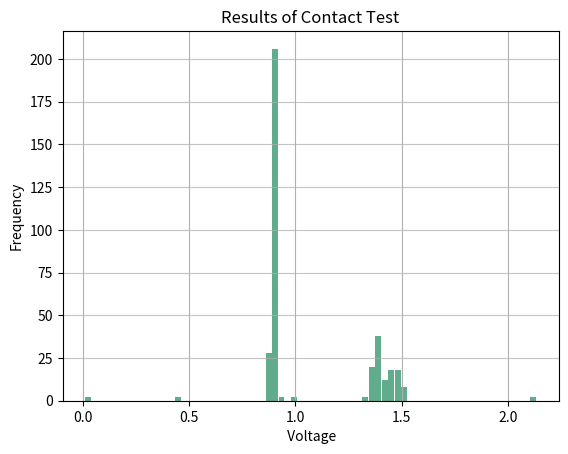
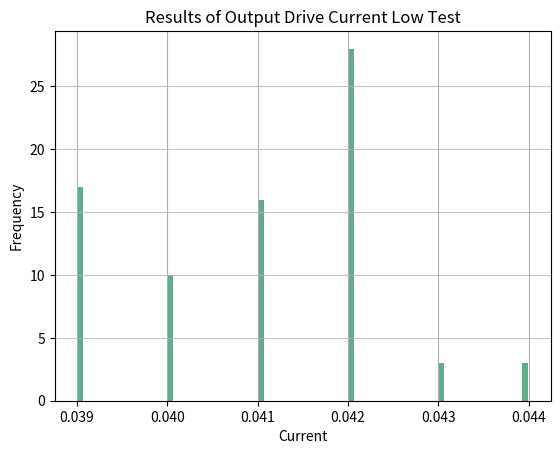
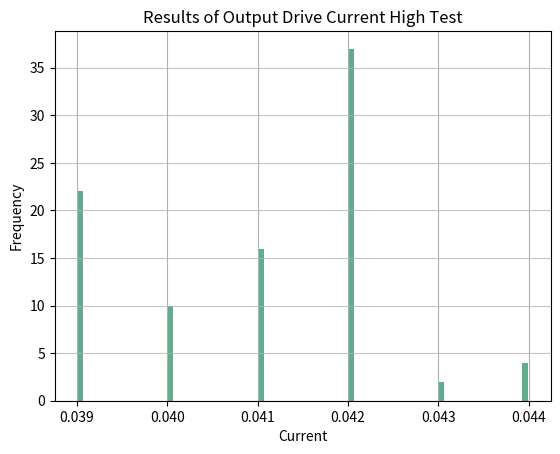
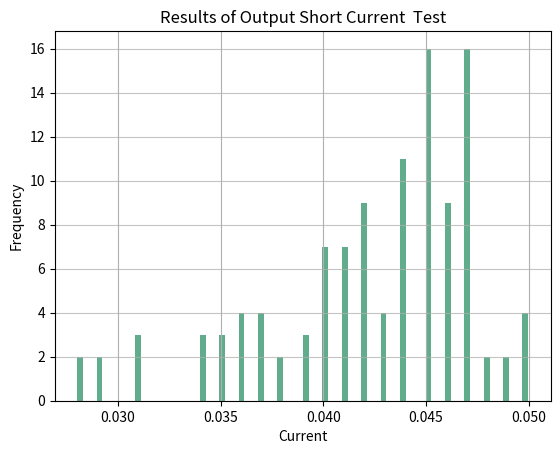
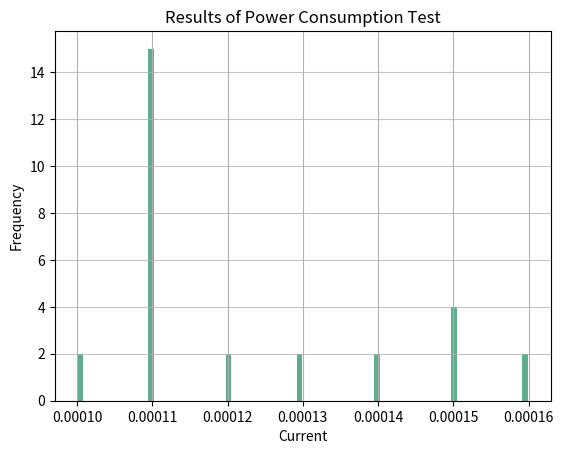
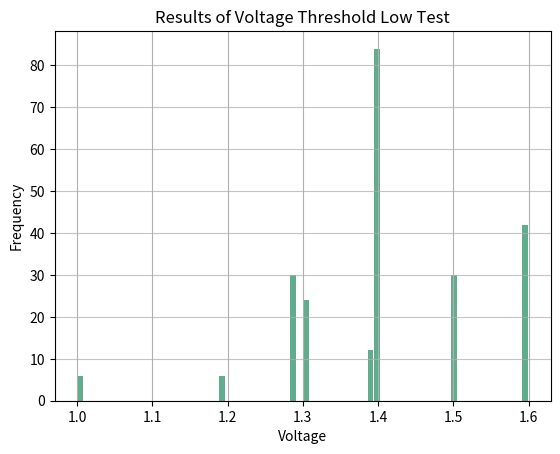
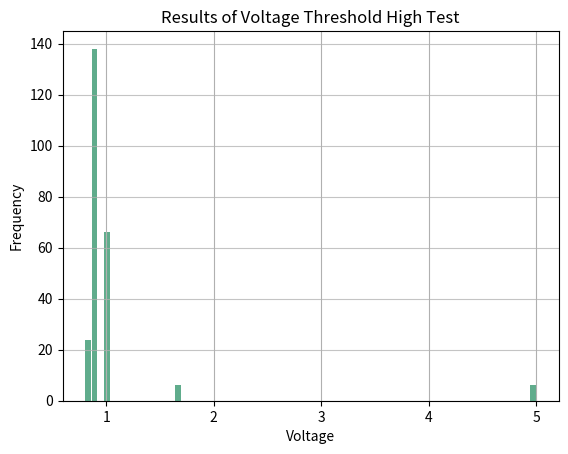

These charts were generated, in order, by the following Python code:
import matplotlib.pyplot as plt
import numpy as np
import pandas as pd
import statistics as s
import argparse
    #give us a test type and a list

file = open('stats.txt','w+')
file.write('Results \n')
file.close()

def Cp(mylist, usl, lsl):
    arr = np.array(mylist)
    arr = arr.ravel()
    sigma = np.std(arr)
    Cp = float(usl - lsl) / (6*sigma)
    return Cp


def Cpk(mylist, usl, lsl):
    arr = np.array(mylist)
    arr = arr.ravel()
    sigma = np.std(arr)
    m = np.mean(arr)

    Cpu = float(usl - m) / (3*sigma)
    Cpl = float(m - lsl) / (3*sigma)
    Cpk = np.min([Cpu, Cpl])
    return Cpk

def histogram(test,results,xaxis,usl,lsl):
    wub = open('stats.txt', 'a')
    mean = s.mean(results)
    stdev = s.stdev(results)
    testCp = Cp(results,usl, lsl)
    testCpK = Cpk(results,usl,lsl)


    wub.write('{} Mean: {},\t Stdev: {} \t Cp: {} \t CpK: {} \n'.format(test,mean,stdev,testCp,testCpK))
    wub.close()

    testRes = pd.Series(results)
    testRes.plot.hist(grid = True, bins = 70, rwidth = .9, color = '#60ac8c')

    plt.title ('Results of {} Test'.format(test))
    plt.ylabel('Frequency')
    plt.xlabel(xaxis)
    plt.grid(axis = 'y', alpha = .75)

    plt.savefig('{}_Histogram.png'.format(test))
    plt.show()


if __name__ == '__main__':
    # results = [.2,.56,.8,.4,.5,.1,.6,.7,.6,.8,.4,1,.58,.5,.8]
    # test = 'Example'
    # mean = round(s.mean(results),3)
    # stdev = round(s.stdev(results),3)
    #
    # histogram(test,results,mean,stdev)

    # contact test
    xaxis_0 = ' Voltage'
    test_0 = 'Contact'
    usl_0 = 1.5
    lsl_0 = .75
    contact_Results = [ 0.889,0.891,0.888,0.887,0.890,0.889,0.889,0.890,0.889,0.894,0.898,0.888,0.887,0.886,0.887,
                        0.897,0.898,0.897,0.008,0.898,0.900,0.899,0.898,0.899,0.899,0.900,0.897,0.897,0.895,0.895,
                        1.384,1.481,1.353,1.517,1.391,1.360,1.479,1.369,1.438,1.522,1.471,1.437,1.384,1.456,1.439,
                        0.896,0.896,0.895,0.897,0.896,0.896,0.895,0.896,0.898,0.898,0.896,0.895,0.895,0.894,0.893,
                        0.896,0.895,0.895,0.898,0.896,0.896,0.895,0.896,0.901,0.896,0.896,0.895,0.896,0.893,0.895,
                        1.485,0.461,1.355,1.514,1.370,1.496,1.405,1.393,1.422,1.398,1.437,1.491,1.463,1.390,1.379,
                        1.373,1.422,1.346,1.397,1.467,2.134,1.393,1.378,1.437,1.500,1.449,1.365,1.455,1.410,1.427,
                        0.899,0.899,0.899,0.901,0.899,0.900,0.899,0.900,0.901,0.899,0.898,0.878,0.899,0.897,0.897,
                        0.887,0.907,0.906,0.908,0.909,0.908,0.907,0.910,0.920,0.908,0.907,0.885,0.906,0.905,0.906,
                        1.372,1.379,1.399,1.403,1.369,1.386,1.394,1.390,1.333,1.433,1.432,1.471,1.380,1.404,1.495,
                        0.899,0.897,0.897,0.899,0.898,0.899,0.899,0.898,0.898,0.897,0.896,0.897,0.897,0.896,0.896,
                        0.891,0.888,0.889,0.890,0.889,0.889,0.890,0.889,1.000,0.889,0.888,0.889,0.888,0.887,0.887,
                        0.889,0.891,0.888,0.887,0.890,0.889,0.889,0.890,0.889,0.894,0.898,0.888,0.887,0.886,0.887,
                        0.897,0.898,0.897,0.008,0.898,0.900,0.899,0.898,0.899,0.899,0.900,0.897,0.897,0.895,0.895,
                        1.384,1.481,1.353,1.517,1.391,1.360,1.479,1.369,1.438,1.522,1.471,1.437,1.384,1.456,1.439,
                        0.896,0.896,0.895,0.897,0.896,0.896,0.895,0.896,0.898,0.898,0.896,0.895,0.895,0.894,0.893,
                        0.896,0.895,0.895,0.898,0.896,0.896,0.895,0.896,0.901,0.896,0.896,0.895,0.896,0.893,0.895,
                        1.485,0.461,1.355,1.514,1.370,1.496,1.405,1.393,1.422,1.398,1.437,1.491,1.463,1.390,1.379,
                        1.373,1.422,1.346,1.397,1.467,2.134,1.393,1.378,1.437,1.500,1.449,1.365,1.455,1.410,1.427,
                        0.899,0.899,0.899,0.901,0.899,0.900,0.899,0.900,0.901,0.899,0.898,0.878,0.899,0.897,0.897,
                        0.887,0.907,0.906,0.908,0.909,0.908,0.907,0.910,0.920,0.908,0.907,0.885,0.906,0.905,0.906,
                        1.372,1.379,1.399,1.403,1.369,1.386,1.394,1.390,1.333,1.433,1.432,1.471,1.380,1.404,1.495,
                        0.899,0.897,0.897,0.899,0.898,0.899,0.899,0.898,0.898,0.897,0.896,0.897,0.897,0.896,0.896,
                        0.891,0.888,0.889,0.890,0.889,0.889,0.890,0.889,1.000,0.889,0.888,0.889,0.888,0.887,0.887]
    histogram(test_0, contact_Results,xaxis_0,usl_0,lsl_0)

    # output drive tests
    xaxis_1 = 'Current'
    test_1 = 'Output Drive Current Low'
    usl_1  = .04
    lsl_1 = -.001
    ODLOW = [ 0.043, 0.041, 0.044, 0.04 , 0.042, 0.042, 0.041, 0.042, 0.041, 0.039, 0.042,
             0.039, 0.041, 0.04 , 0.042, 0.039, 0.041, 0.039, 0.042, 0.042, 0.042, 0.04 ,
             0.042, 0.039, 0.043, 0.041, 0.044, 0.04 , 0.042, 0.042, 0.041, 0.042, 0.041,
             0.039, 0.042, 0.039, 0.041, 0.04 , 0.042, 0.039, 0.041, 0.039, 0.042, 0.042,
             0.042, 0.04 , 0.042, 0.039, 0.043, 0.041, 0.044, 0.04 , 0.042, 0.042, 0.041,
             0.042, 0.041, 0.039, 0.042, 0.039, 0.041, 0.04 , 0.042, 0.039, 0.041, 0.039,
             0.042, 0.042, 0.042, 0.04 , 0.042, 0.039, 0.04 , 0.042, 0.039, 0.041, 0.039]

    histogram(test_1,ODLOW,xaxis_1,usl_1,lsl_1)


    xaxis_2 = 'Current'
    test_2 = 'Output Drive Current High'
    usl_2 = .04
    lsl_2 = .0021
    ODHI = [0.043,0.041,0.044,0.04 ,0.042,0.042,0.041,0.042,0.041,0.039,0.042,0.039,0.042,
            0.039,0.041,0.04 ,0.042,0.039,0.041,0.039,0.042,0.042,0.042,0.04 ,0.039,0.042,
            0.042,0.039,0.043,0.041,0.044,0.04 ,0.042,0.042,0.041,0.042,0.041,0.039,0.042,
            0.039,0.042,0.039,0.041,0.04 ,0.042,0.039,0.041,0.039,0.042,0.042,0.039,0.042,
            0.042,0.04 ,0.042,0.039,0.044,0.04 ,0.042,0.042,0.041,0.042,0.041,0.039,0.042,
            0.039,0.042,0.039,0.041,0.04 ,0.042,0.039,0.041,0.039,0.042,0.042,0.039,0.042,
            0.042,0.04 ,0.042,0.039,0.044,0.04 ,0.042,0.042,0.041,0.042,0.041,0.039,0.042,]

    histogram(test_2,ODHI,xaxis_2,usl_2,lsl_2)

    # output short current test
    xaxis_3 = 'Current'
    test_3 = 'Output Short Current '
    usl_3 = .1
    lsl_3 = .04
    OSC = [.046 ,.046 ,.05 ,.031 ,.05 ,.035 ,.045 ,.034 ,.037 ,0.04 ,0.04 ,0.047,0.045,0.045,
           0.049,.046 ,.045 ,.047 ,.028 ,.047 ,.038 ,.036 ,.036 ,.041 ,0.044,0.042,0.047,0.043,
           0.046,0.047,.042 ,.044 ,.045 ,.029 ,.045 ,.039 ,.041 ,.042 ,.041 ,0.042,0.044,0.044,
           0.046,0.044,0.047,.031 ,.05 ,.035 ,.045 ,.034 ,.037 ,0.04 ,0.04 ,0.047,0.045,0.045,
           0.049,.046 ,.045 ,.047 ,.028 ,.047 ,.038 ,.036 ,.036 ,.041 ,0.044,0.042,0.047,0.043,
           0.046,0.047,.042 ,.044 ,.045 ,.029 ,.045 ,.039 ,.041 ,.042 ,.041 ,0.042,0.044,0.044,
           0.046,0.044,0.047,.031 ,.05 ,.035 ,.045 ,.034 ,.037 ,0.04 ,0.04 ,0.047,0.045,0.045,
           0.042,0.047,0.048,0.047,0.048,0.041,0.04 ,0.039,0.037,0.043,0.044,0.043,0.045,0.047,
           0.046]
    histogram(test_3,OSC,xaxis_3,usl_3,lsl_3)


# Power Consumption
    xaxis_4 = 'Current'
    test_4 = 'Power Consumption'
    usl_4 = .07
    lsl_4 = 0
    PCT = [0.00011,0.00011,0.00011,0.00013,0.00013,0.00011,0.00011,0.00012,0.00012,0.00011,0.00011,
        0.00014,0.00014,0.00015,0.00015,0.00015,0.00015,0.00016,0.00016,0.00010,0.00010,0.00011,0.00011,
        0.00011,0.00011,0.00011,0.00011,0.00011,0.00011]

    histogram(test_4,PCT,xaxis_4,usl_4,lsl_4)


# $Voltage Thresholds



    xaxis_5 = 'Voltage'
    xaxis_6 = 'Voltage'

    test_5 = 'Voltage Threshold Low'
    test_6 = 'Voltage Threshold High'

    usl_5 = 2
    usl_6 = 2

    lsl_5 = .8
    lsl_6 = 0

    VTLOW = [1.3 ,1.4 ,1.29,1.4 ,1.4 ,1.5 ,1.5 ,1.6 ,1.4 ,1.19,1.29,1.29,1.4 ,
            1.29,1.3 ,1.4 ,1.5 ,1.6 ,1.6 ,1.4 ,1.4 ,1.5 ,1.6 ,1.6 ,1.0 , 1.4,
            1.3 ,1.39,1.4 ,1.29,1.4 ,1.4 ,1.6 ,1.5 ,1.6 ,1.4 ,1.3 ,1.4 ,1.39]

    VTHI =  [0.8,0.9,0.9,0.9,0.8,0.9,1.0,1.0,1.0,0.9,0.9,0.9,0.9,0.9,0.8,0.9,
            1.0,1.0,1.0,0.9,0.9,1.0,1.0,1.0,5.0,1.7,0.9,0.9,0.9,0.9,0.9,1.0,
            0.9,1.0,0.9,0.9,0.9,0.9,0.9,0.8]

    histogram(test_5,VTLOW*6,xaxis_5,usl_5,lsl_5)
    histogram(test_6,VTHI*6,xaxis_6,usl_6,lsl_6)
